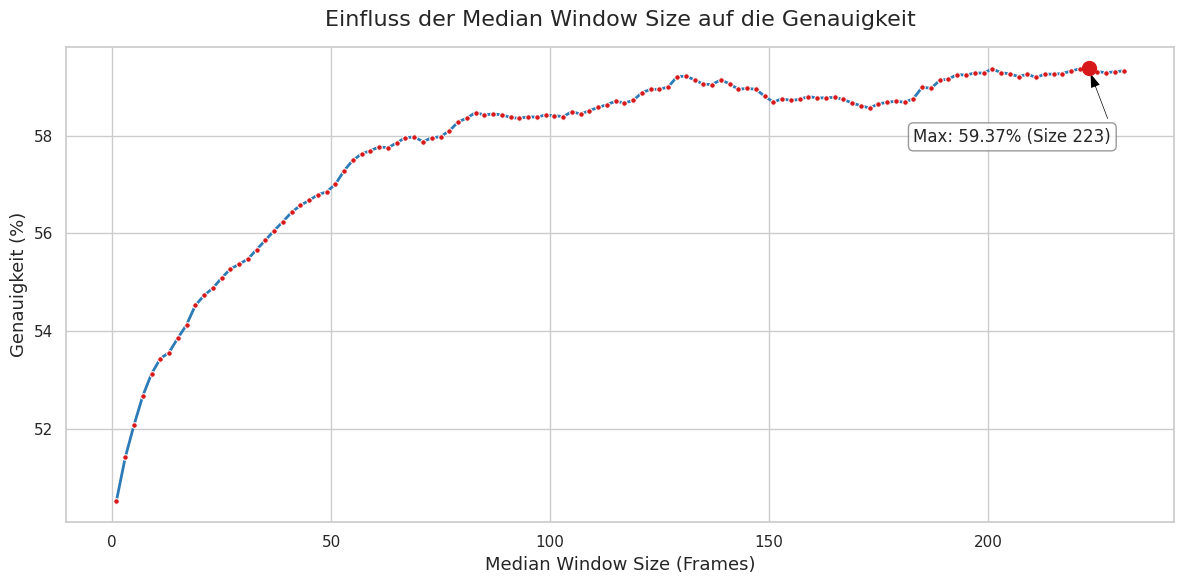

Here is the Python script that generated this plot:
import re

import matplotlib.pyplot as plt
import pandas as pd
import seaborn as sns

# Deine gesammelten Daten aus beiden Sweeps
log_data = """
Median Size: 1, Accuracy: 50.5397
Median Size: 3, Accuracy: 51.4221
Median Size: 5, Accuracy: 52.0833
Median Size: 7, Accuracy: 52.6789
Median Size: 9, Accuracy: 53.1311
Median Size: 11, Accuracy: 53.4422
Median Size: 13, Accuracy: 53.5662
Median Size: 15, Accuracy: 53.8604
Median Size: 17, Accuracy: 54.1326
Median Size: 19, Accuracy: 54.5289
Median Size: 21, Accuracy: 54.7331
Median Size: 23, Accuracy: 54.8814
Median Size: 25, Accuracy: 55.088
Median Size: 27, Accuracy: 55.2728
Median Size: 29, Accuracy: 55.37
Median Size: 31, Accuracy: 55.477
Median Size: 33, Accuracy: 55.669
Median Size: 35, Accuracy: 55.861
Median Size: 37, Accuracy: 56.058
Median Size: 39, Accuracy: 56.2403
Median Size: 41, Accuracy: 56.4323
Median Size: 43, Accuracy: 56.5733
Median Size: 45, Accuracy: 56.6754
Median Size: 47, Accuracy: 56.7897
Median Size: 49, Accuracy: 56.8504
Median Size: 51, Accuracy: 57.006
Median Size: 53, Accuracy: 57.2856
Median Size: 55, Accuracy: 57.4971
Median Size: 57, Accuracy: 57.6259
Median Size: 59, Accuracy: 57.6916
Median Size: 61, Accuracy: 57.7694
Median Size: 63, Accuracy: 57.7499
Median Size: 65, Accuracy: 57.852
Median Size: 67, Accuracy: 57.959
Median Size: 69, Accuracy: 57.9687
Median Size: 71, Accuracy: 57.8763
Median Size: 73, Accuracy: 57.9541
Median Size: 75, Accuracy: 57.976
Median Size: 77, Accuracy: 58.0951
Median Size: 79, Accuracy: 58.275
Median Size: 81, Accuracy: 58.3576
Median Size: 83, Accuracy: 58.4695
Median Size: 85, Accuracy: 58.4208
Median Size: 87, Accuracy: 58.4427
Median Size: 89, Accuracy: 58.4233
Median Size: 91, Accuracy: 58.3698
Median Size: 93, Accuracy: 58.3528
Median Size: 95, Accuracy: 58.3844
Median Size: 97, Accuracy: 58.3771
Median Size: 99, Accuracy: 58.4208
Median Size: 101, Accuracy: 58.4063
Median Size: 103, Accuracy: 58.3868
Median Size: 105, Accuracy: 58.4889
Median Size: 107, Accuracy: 58.4379
Median Size: 109, Accuracy: 58.5108
Median Size: 111, Accuracy: 58.574
Median Size: 113, Accuracy: 58.6323
Median Size: 115, Accuracy: 58.7004
Median Size: 117, Accuracy: 58.6664
Median Size: 119, Accuracy: 58.7174
Median Size: 121, Accuracy: 58.8779
Median Size: 123, Accuracy: 58.9435
Median Size: 125, Accuracy: 58.9459
Median Size: 127, Accuracy: 58.9921
Median Size: 129, Accuracy: 59.2036
Median Size: 131, Accuracy: 59.2133
Median Size: 133, Accuracy: 59.1404
Median Size: 135, Accuracy: 59.0505
Median Size: 137, Accuracy: 59.0432
Median Size: 139, Accuracy: 59.138
Median Size: 141, Accuracy: 59.0578
Median Size: 143, Accuracy: 58.9459
Median Size: 145, Accuracy: 58.963
Median Size: 147, Accuracy: 58.9459
Median Size: 149, Accuracy: 58.8049
Median Size: 151, Accuracy: 58.6834
Median Size: 153, Accuracy: 58.7539
Median Size: 155, Accuracy: 58.7174
Median Size: 157, Accuracy: 58.7393
Median Size: 159, Accuracy: 58.7976
Median Size: 161, Accuracy: 58.7685
Median Size: 163, Accuracy: 58.7709
Median Size: 165, Accuracy: 58.7831
Median Size: 167, Accuracy: 58.7369
Median Size: 169, Accuracy: 58.6639
Median Size: 171, Accuracy: 58.6105
Median Size: 173, Accuracy: 58.5618
Median Size: 175, Accuracy: 58.6494
Median Size: 177, Accuracy: 58.6761
Median Size: 179, Accuracy: 58.7028
Median Size: 181, Accuracy: 58.6785
Median Size: 183, Accuracy: 58.7563
Median Size: 185, Accuracy: 58.9897
Median Size: 187, Accuracy: 58.9654
Median Size: 189, Accuracy: 59.1258
Median Size: 191, Accuracy: 59.155
Median Size: 193, Accuracy: 59.2474
Median Size: 195, Accuracy: 59.2352
Median Size: 197, Accuracy: 59.279
Median Size: 199, Accuracy: 59.2765
Median Size: 201, Accuracy: 59.3616
Median Size: 203, Accuracy: 59.2863
Median Size: 205, Accuracy: 59.2595
Median Size: 207, Accuracy: 59.2061
Median Size: 209, Accuracy: 59.2522
Median Size: 211, Accuracy: 59.189
Median Size: 213, Accuracy: 59.2547
Median Size: 215, Accuracy: 59.2547
Median Size: 217, Accuracy: 59.2668
Median Size: 219, Accuracy: 59.3203
Median Size: 221, Accuracy: 59.3641
Median Size: 223, Accuracy: 59.3714
Median Size: 225, Accuracy: 59.3081
Median Size: 227, Accuracy: 59.2838
Median Size: 229, Accuracy: 59.3033
Median Size: 231, Accuracy: 59.3227
"""

# Daten parsen
parsed_data = []
pattern = r"Median Size: (\d+), Accuracy: ([0-9.]+)"

for line in log_data.strip().split("\n"):
    match = re.search(pattern, line)
    if match:
        size = int(match.group(1))
        acc = float(match.group(2))
        parsed_data.append({"Median Window Size": size, "Accuracy": acc})

df = pd.DataFrame(parsed_data)

# Styling
sns.set_theme(style="whitegrid")
plt.figure(figsize=(12, 6))

# Liniengraph erstellen
ax = sns.lineplot(
    data=df,
    x="Median Window Size",
    y="Accuracy",
    color="#2c7bb6",
    linewidth=2,
    marker="o",
    markersize=4,
    markerfacecolor="#d7191c",
)

# Maximum finden und markieren
max_idx = df["Accuracy"].idxmax()
max_size = df.loc[max_idx, "Median Window Size"]
max_acc = df.loc[max_idx, "Accuracy"]

# Optisches Highlight für das Maximum
plt.plot(max_size, max_acc, marker="o", markersize=10, color="#d7191c", zorder=5)
plt.annotate(
    f"Max: {max_acc:.2f}% (Size {max_size})",
    xy=(max_size, max_acc),
    xytext=(max_size - 40, max_acc - 1.5),
    arrowprops=dict(facecolor="black", shrink=0.05, width=1.5, headwidth=8),
    fontsize=12,
    bbox=dict(boxstyle="round,pad=0.3", fc="white", ec="gray", alpha=0.8),
)

# Achsenbeschriftung und Titel
plt.title("Einfluss der Median Window Size auf die Genauigkeit", fontsize=16, pad=15)
plt.xlabel("Median Window Size (Frames)", fontsize=13)
plt.ylabel("Genauigkeit (%)", fontsize=13)
plt.tight_layout()

output_file = "median_chart.png"
plt.savefig(output_file, dpi=300)
print(f"Erfolgreich! Graph gespeichert als '{output_file}'.")

# Raster und Layout anpassen
plt.show()
